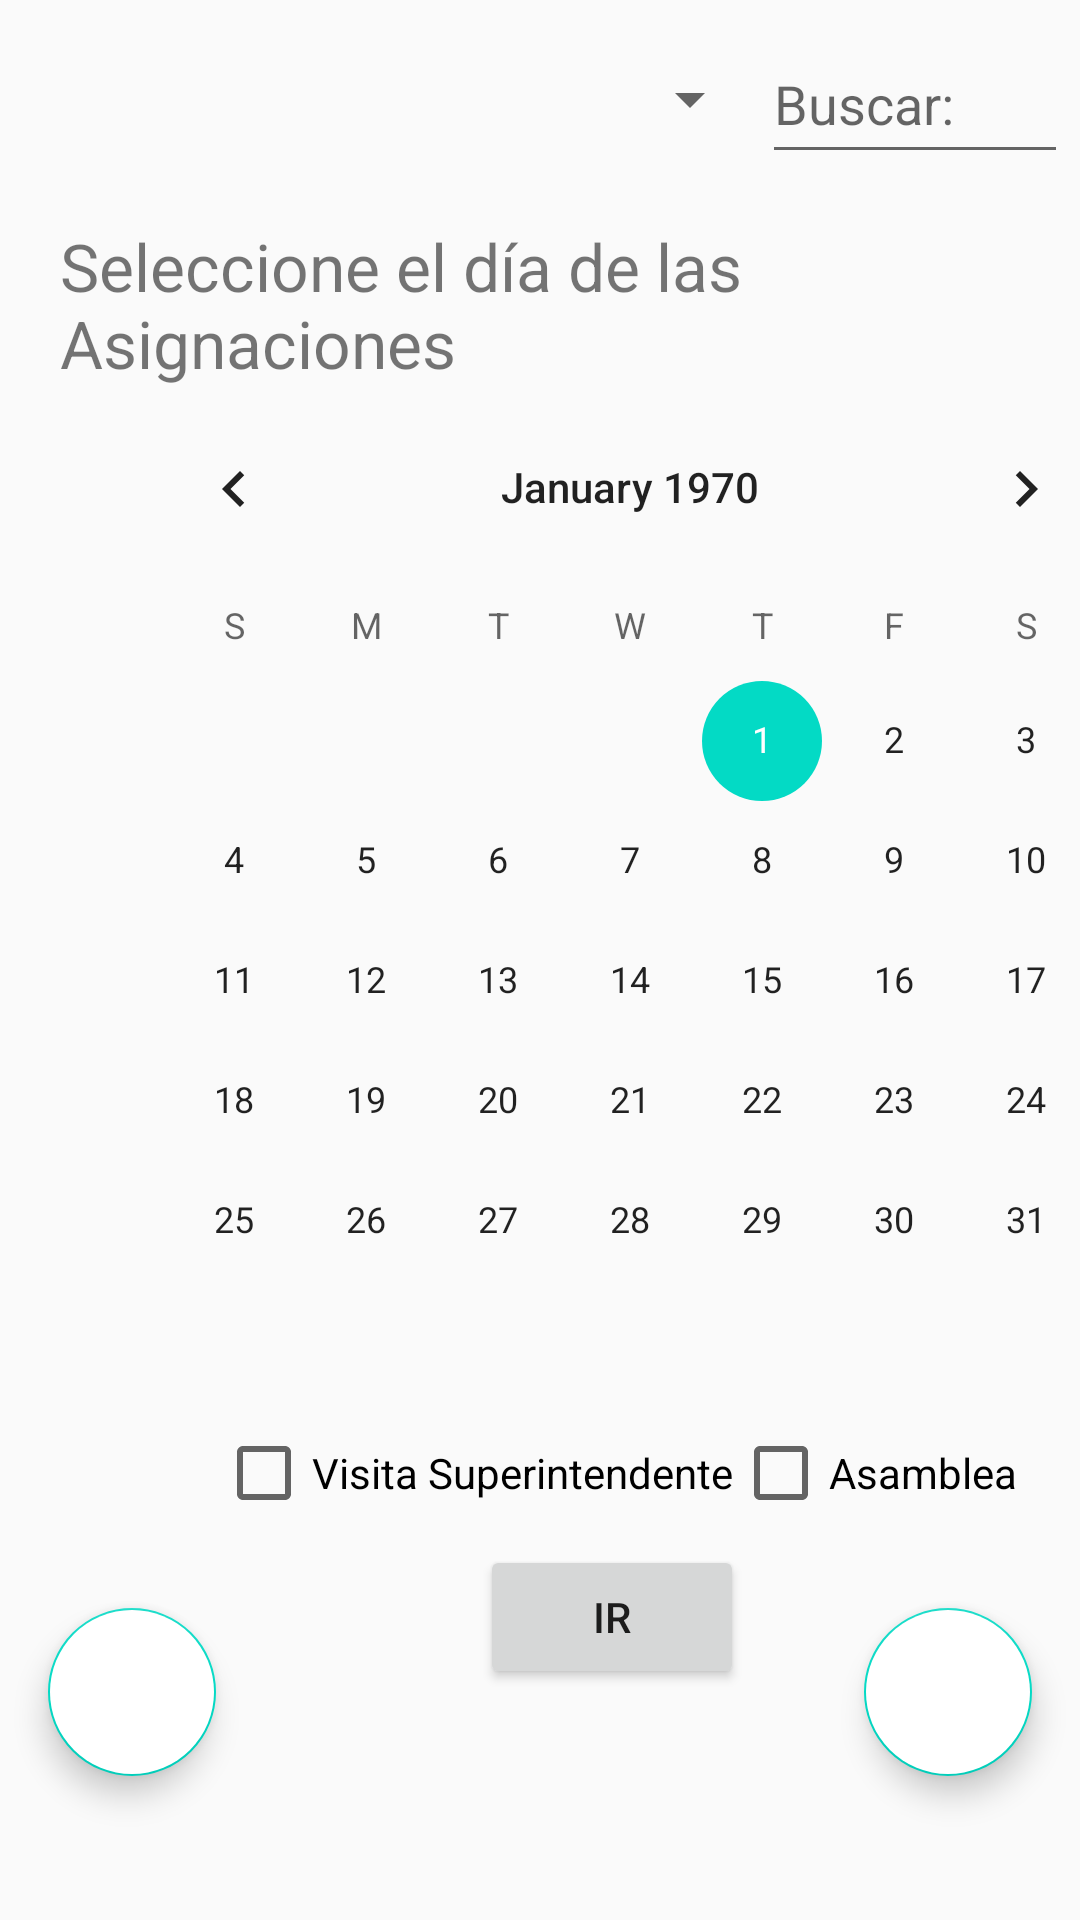

Write the Android layout XML for this screen, with the resource values it uses.
<!-- AndroidManifest.xml: application theme AppTheme -->
<!-- res/layout/activity_seleccionar_pub_asig.xml -->
<?xml version="1.0" encoding="utf-8"?>
<android.support.constraint.ConstraintLayout xmlns:android="http://schemas.android.com/apk/res/android"
    xmlns:app="http://schemas.android.com/apk/res-auto"
    xmlns:tools="http://schemas.android.com/tools"
    android:layout_width="match_parent"
    android:layout_height="match_parent"
    tools:context=".SeleccionarPubAsig">

    <LinearLayout
        android:id="@+id/titleSelec"
        android:layout_width="match_parent"
        android:layout_height="50dp"
        android:layout_marginStart="4dp"
        android:layout_marginTop="8dp"
        android:layout_marginEnd="4dp"
        app:layout_constraintEnd_toEndOf="parent"
        app:layout_constraintStart_toStartOf="parent"
        app:layout_constraintTop_toTopOf="parent">

        <Spinner
            android:id="@+id/spinnerSelec"
            android:layout_width="250dp"
            android:layout_height="50dp"
            android:dropDownWidth="match_parent"
            app:layout_constraintEnd_toEndOf="parent"
            app:layout_constraintStart_toStartOf="parent"
            app:layout_constraintTop_toTopOf="parent" />

        <EditText
            android:id="@+id/etBuscar"
            android:layout_width="0dp"
            android:layout_height="match_parent"
            android:layout_weight="1"
            android:ems="10"
            android:hint="@string/Buscar"
            android:inputType="textPersonName" />
    </LinearLayout>

    <android.support.v7.widget.RecyclerView
        android:id="@+id/recyclerSeleccionar"
        android:layout_width="match_parent"
        android:layout_height="0dp"
        android:layout_marginStart="8dp"
        android:layout_marginEnd="8dp"
        android:layout_marginBottom="8dp"
        app:layout_constraintBottom_toBottomOf="parent"
        app:layout_constraintEnd_toEndOf="parent"
        app:layout_constraintHorizontal_bias="1.0"
        app:layout_constraintStart_toStartOf="parent"
        app:layout_constraintTop_toBottomOf="@+id/titleSelec"
        app:layout_constraintVertical_bias="0.0">

    </android.support.v7.widget.RecyclerView>

    <CalendarView
        android:id="@+id/calendarSelec"
        android:layout_width="wrap_content"
        android:layout_height="wrap_content"
        android:layout_marginStart="36dp"
        app:layout_constraintStart_toStartOf="parent"
        app:layout_constraintTop_toBottomOf="@+id/tvFecha" />

    <TextView
        android:id="@+id/tvFecha"
        android:layout_width="wrap_content"
        android:layout_height="wrap_content"
        android:layout_marginStart="20dp"
        android:layout_marginTop="16dp"
        android:text="@string/selecFecha"
        android:textSize="22sp"
        app:layout_constraintStart_toStartOf="parent"
        app:layout_constraintTop_toBottomOf="@+id/titleSelec" />

    <RadioGroup
        android:id="@+id/groupcb"
        android:layout_width="wrap_content"
        android:layout_height="wrap_content"
        android:layout_marginStart="72dp"
        android:layout_marginTop="8dp"
        android:orientation="horizontal"
        app:layout_constraintStart_toStartOf="parent"
        app:layout_constraintTop_toBottomOf="@+id/calendarSelec">

        <CheckBox
            android:id="@+id/cbVisita"
            android:layout_width="wrap_content"
            android:layout_height="wrap_content"
            android:layout_weight="1"
            android:text="@string/checkboxVisita" />

        <CheckBox
            android:id="@+id/cbAsamblea"
            android:layout_width="wrap_content"
            android:layout_height="wrap_content"
            android:layout_weight="1"
            android:text="@string/checkboxAsamblea" />
    </RadioGroup>

    <Button
        android:id="@+id/buttonAsignar"
        android:layout_width="wrap_content"
        android:layout_height="wrap_content"
        android:layout_marginStart="160dp"
        android:layout_marginTop="8dp"
        android:text="@string/btnAsignar"
        app:layout_constraintStart_toStartOf="parent"
        app:layout_constraintTop_toBottomOf="@+id/groupcb" />

    <android.support.design.widget.FloatingActionButton
        android:id="@+id/fabCloseSelec"
        android:layout_width="wrap_content"
        android:layout_height="wrap_content"
        android:layout_marginEnd="16dp"
        android:layout_marginBottom="48dp"
        android:clickable="true"
        android:backgroundTint="#ffff"
        app:layout_constraintBottom_toBottomOf="parent"
        app:layout_constraintEnd_toEndOf="parent"
        app:srcCompat="@drawable/ic_cerrar"
        />

    <android.support.design.widget.FloatingActionButton
        android:id="@+id/fabBackSelec"
        android:layout_width="wrap_content"
        android:layout_height="wrap_content"
        android:layout_marginStart="16dp"
        android:layout_marginBottom="48dp"
        android:backgroundTint="#ffff"
        android:clickable="true"
        app:layout_constraintBottom_toBottomOf="parent"
        app:layout_constraintStart_toStartOf="parent"
        app:srcCompat="@drawable/ic_back_selec" />



</android.support.constraint.ConstraintLayout>
<!-- resources referenced by this layout -->
<resources>
  <string name="Buscar">Buscar: </string>
  <string name="btnAsignar">IR</string>
  <string name="checkboxAsamblea">Asamblea</string>
  <string name="checkboxVisita">Visita Superintendente</string>
  <string name="selecFecha">Seleccione el día de las Asignaciones</string>
  <style name="AppTheme" parent="Theme.AppCompat.Light.DarkActionBar">
          
          <item name="colorPrimary">@color/colorPrimary</item>
          <item name="colorPrimaryDark">@color/colorPrimaryDark</item>
          <item name="colorAccent">@color/colorAccent</item>
      </style>
  <!-- not gathered from this repository: default colours our renderer supplied (Android Studio template values) -->
  <color name="colorPrimary">#FF6200EE</color>
  <color name="colorPrimaryDark">#FF3700B3</color>
  <color name="colorAccent">#FF03DAC5</color>
</resources>
